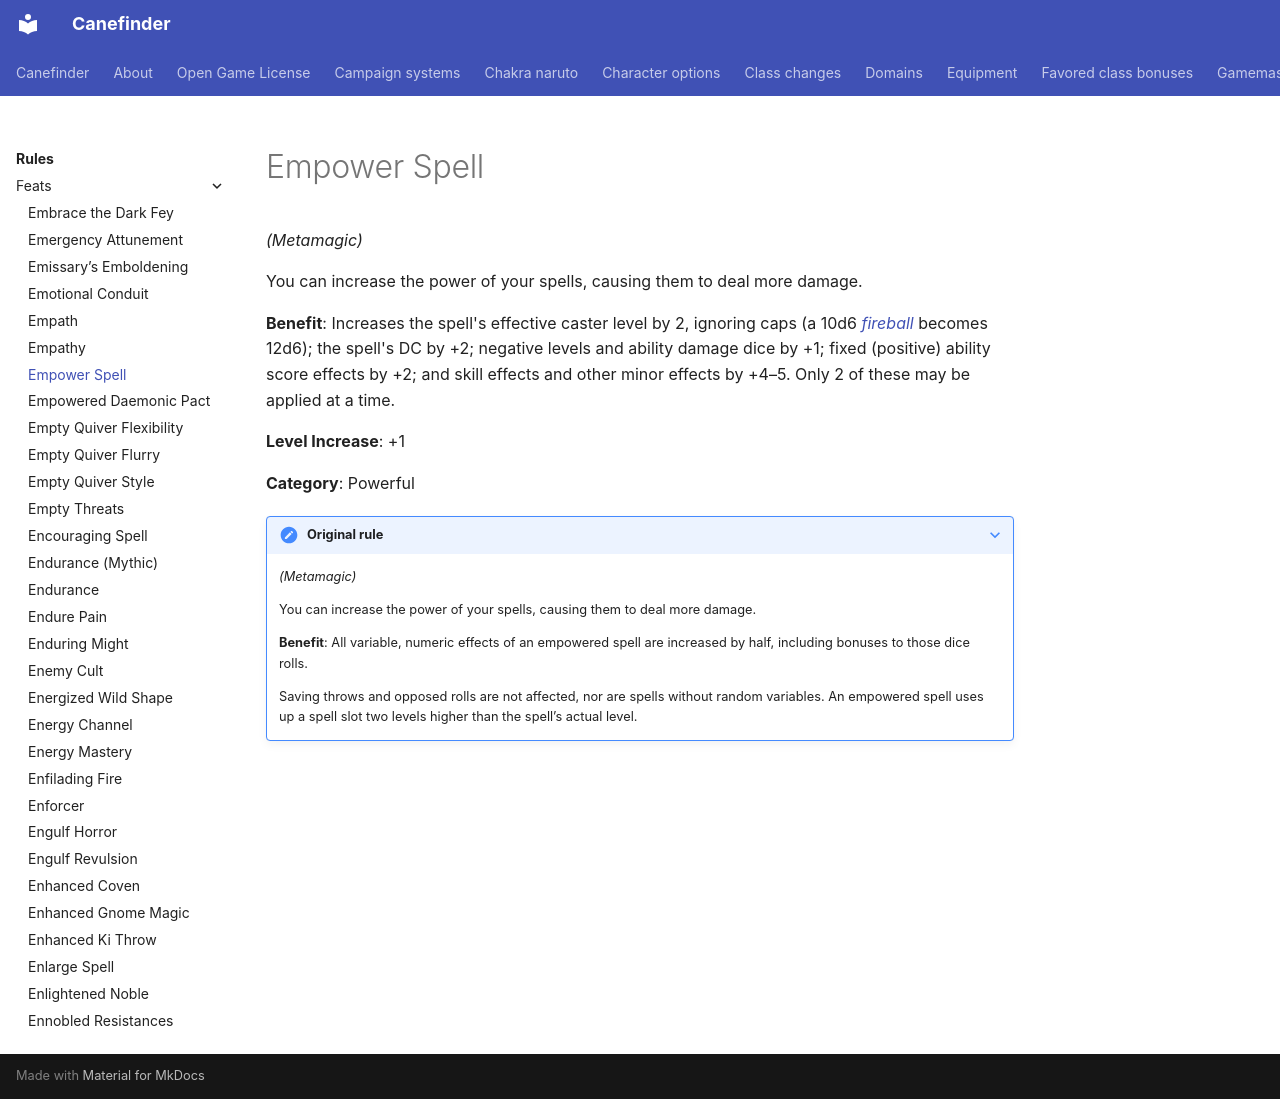

repository: canefinderhouserules/Canefinderhouserules · page: rules/feats/empower-spell/index.html · generator: mkdocs

# Empower Spell

*(Metamagic)*

You can increase the power of your spells, causing them to deal more damage.

**Benefit**: Increases the spell's effective caster level by 2, ignoring caps (a 10d6 [*fireball*](../../magic/spells/fireball.md) becomes 12d6); the spell's DC by +2; negative levels and ability damage dice by +1; fixed (positive) ability score effects by +2; and skill effects and other minor effects by +4–5. Only 2 of these may be applied at a time.

**Level Increase**: +1

**Category**: Powerful

??? note "Original rule"

    *(Metamagic)*

    You can increase the power of your spells, causing them to deal more damage.

    **Benefit**: All variable, numeric effects of an empowered spell are increased by half, including bonuses to those dice rolls.

    Saving throws and opposed rolls are not affected, nor are spells without random variables. An empowered spell uses up a spell slot two levels higher than the spell’s actual level.
